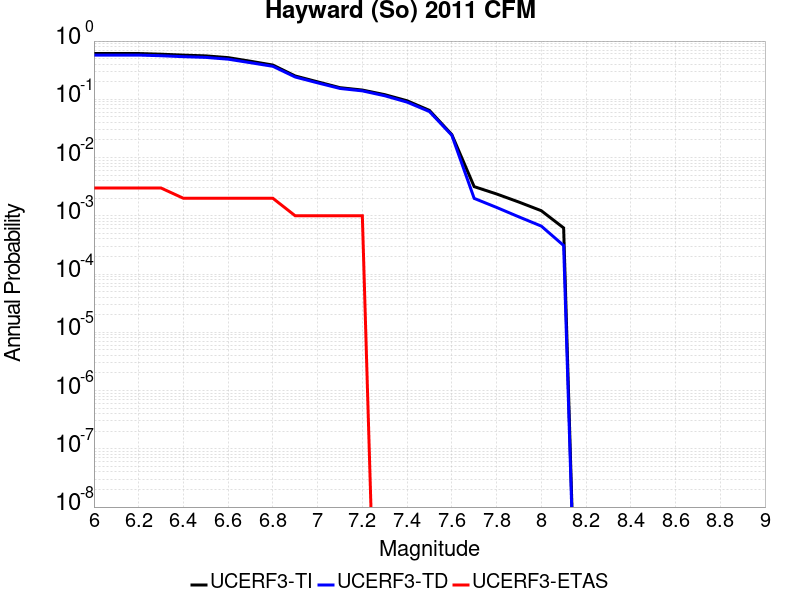

The data file committed next to this chart (first rows):
Magnitude, UCERF3-TI Prob, UCERF3-TD Prob, UCERF3-ETAS Prob
6.0, 0.611, 0.5743, 0.003
6.1, 0.611, 0.5743, 0.003
6.2, 0.611, 0.5743, 0.003
6.3, 0.595, 0.5597, 0.003
6.4, 0.5736, 0.5393, 0.002
6.5, 0.5569, 0.5243, 0.002
6.6, 0.5195, 0.4885, 0.002
6.7, 0.4504, 0.4249, 0.002
6.8, 0.3873, 0.3686, 0.002
6.9, 0.2515, 0.2413, 0.001
7.0, 0.1996, 0.1917, 0.001
7.1, 0.1584, 0.1536, 0.001
7.2, 0.1443, 0.1396, 0.001
7.3, 0.1203, 0.1151, 0.0
7.4, 0.09439, 0.08945, 0.0
7.5, 0.06453, 0.06166, 0.0
7.6, 0.02481, 0.02415, 0.0
7.7, 0.003169, 0.001992, 0.0
7.8, 0.002374, 0.001394, 0.0
7.9, 0.001721, 9.58406E-4, 0.0
8.0, 0.001224, 6.6646654E-4, 0.0
8.1, 6.198083E-4, 3.0918536E-4, 0.0
